Run: headless pygame with SDL's dummy video driver; simulated clock (each Clock.tick advances the game by its frame time, no real sleeping); random seed 0; keys injected as events and as key.get_pressed() state; no mouse input.
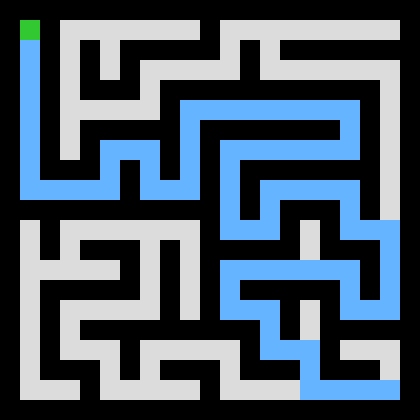
Frame 1 of 4 · flips 1–60 · no input
Frame 2 of 4 · flips 61–180 · tapped SPACE, RETURN · held RIGHT (→), D · screen unchanged from frame 1, image omitted
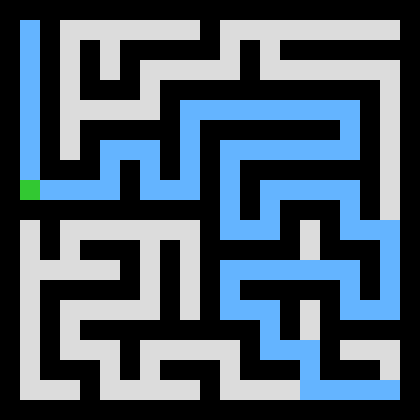
Frame 3 of 4 · flips 181–300 · held DOWN (↓), S
Frame 4 of 4 · flips 301–420 · held LEFT (←), A, UP (↑), W · screen unchanged from frame 3, image omitted

The pygame program that drew these frames:

import pygame
import random
import sys

# Grid settings
CELL_SIZE = 20
COLS, ROWS = 21, 21  # Must be odd
WIDTH, HEIGHT = COLS * CELL_SIZE, ROWS * CELL_SIZE

# Colors
WALL_COLOR = (0, 0, 0)
PATH_COLOR = (220, 220, 220)
PLAYER_COLOR = (50, 200, 50)
SOLUTION_COLOR = (100, 180, 255)

# Directions for maze generation and DFS
DIRS = [(0, -2), (0, 2), (-2, 0), (2, 0)]

# Initialize
pygame.init()
screen = pygame.display.set_mode((WIDTH, HEIGHT))
pygame.display.set_caption("Maze with DFS Solver")
clock = pygame.time.Clock()

# Maze grid
maze = [[0 for _ in range(COLS)] for _ in range(ROWS)]
solution_path = []

def generate_maze(x=1, y=1):
    maze[y][x] = 1
    dirs = DIRS[:]
    random.shuffle(dirs)

    for dx, dy in dirs:
        nx, ny = x + dx, y + dy
        if 0 < nx < COLS - 1 and 0 < ny < ROWS - 1 and maze[ny][nx] == 0:
            maze[y + dy // 2][x + dx // 2] = 1
            generate_maze(nx, ny)

def is_walkable(x, y):
    return 0 <= x < COLS and 0 <= y < ROWS and maze[y][x] == 1

def draw_maze():
    for y in range(ROWS):
        for x in range(COLS):
            color = PATH_COLOR if maze[y][x] == 1 else WALL_COLOR
            pygame.draw.rect(screen, color, (x * CELL_SIZE, y * CELL_SIZE, CELL_SIZE, CELL_SIZE))

def draw_solution(path):
    for x, y in path:
        pygame.draw.rect(screen, SOLUTION_COLOR, (x * CELL_SIZE, y * CELL_SIZE, CELL_SIZE, CELL_SIZE))

def draw_player(x, y):
    pygame.draw.rect(screen, PLAYER_COLOR, (x * CELL_SIZE, y * CELL_SIZE, CELL_SIZE, CELL_SIZE))

def dfs(start, end):
    stack = [start]
    visited = set()
    parent = {}
    
    while stack:
        current = stack.pop()
        if current == end:
            break
        if current in visited:
            continue
        visited.add(current)
        
        x, y = current
        for dx, dy in [(-1,0),(1,0),(0,-1),(0,1)]:
            nx, ny = x + dx, y + dy
            if is_walkable(nx, ny) and (nx, ny) not in visited:
                parent[(nx, ny)] = (x, y)
                stack.append((nx, ny))
    
    # Reconstruct path
    path = []
    node = end
    while node != start:
        path.append(node)
        node = parent.get(node)
        if node is None:
            return []  # No path
    path.append(start)
    return path[::-1]

def main():
    generate_maze()

    # Player
    player_x, player_y = 1, 1
    end_x, end_y = COLS - 2, ROWS - 2

    # Find solution path
    global solution_path
    solution_path = dfs((player_x, player_y), (end_x, end_y))

    running = True
    while running:
        screen.fill((0, 0, 0))
        draw_maze()
        draw_solution(solution_path)
        draw_player(player_x, player_y)
        pygame.display.flip()
        clock.tick(30)

        for event in pygame.event.get():
            if event.type == pygame.QUIT:
                running = False

        keys = pygame.key.get_pressed()
        dx = dy = 0
        if keys[pygame.K_LEFT]: dx = -1
        if keys[pygame.K_RIGHT]: dx = 1
        if keys[pygame.K_UP]: dy = -1
        if keys[pygame.K_DOWN]: dy = 1

        if dx != 0 or dy != 0:
            nx, ny = player_x + dx, player_y + dy
            if is_walkable(nx, ny):
                player_x, player_y = nx, ny

        pygame.time.delay(100)

    pygame.quit()
    sys.exit()

if __name__ == "__main__":
    main()
